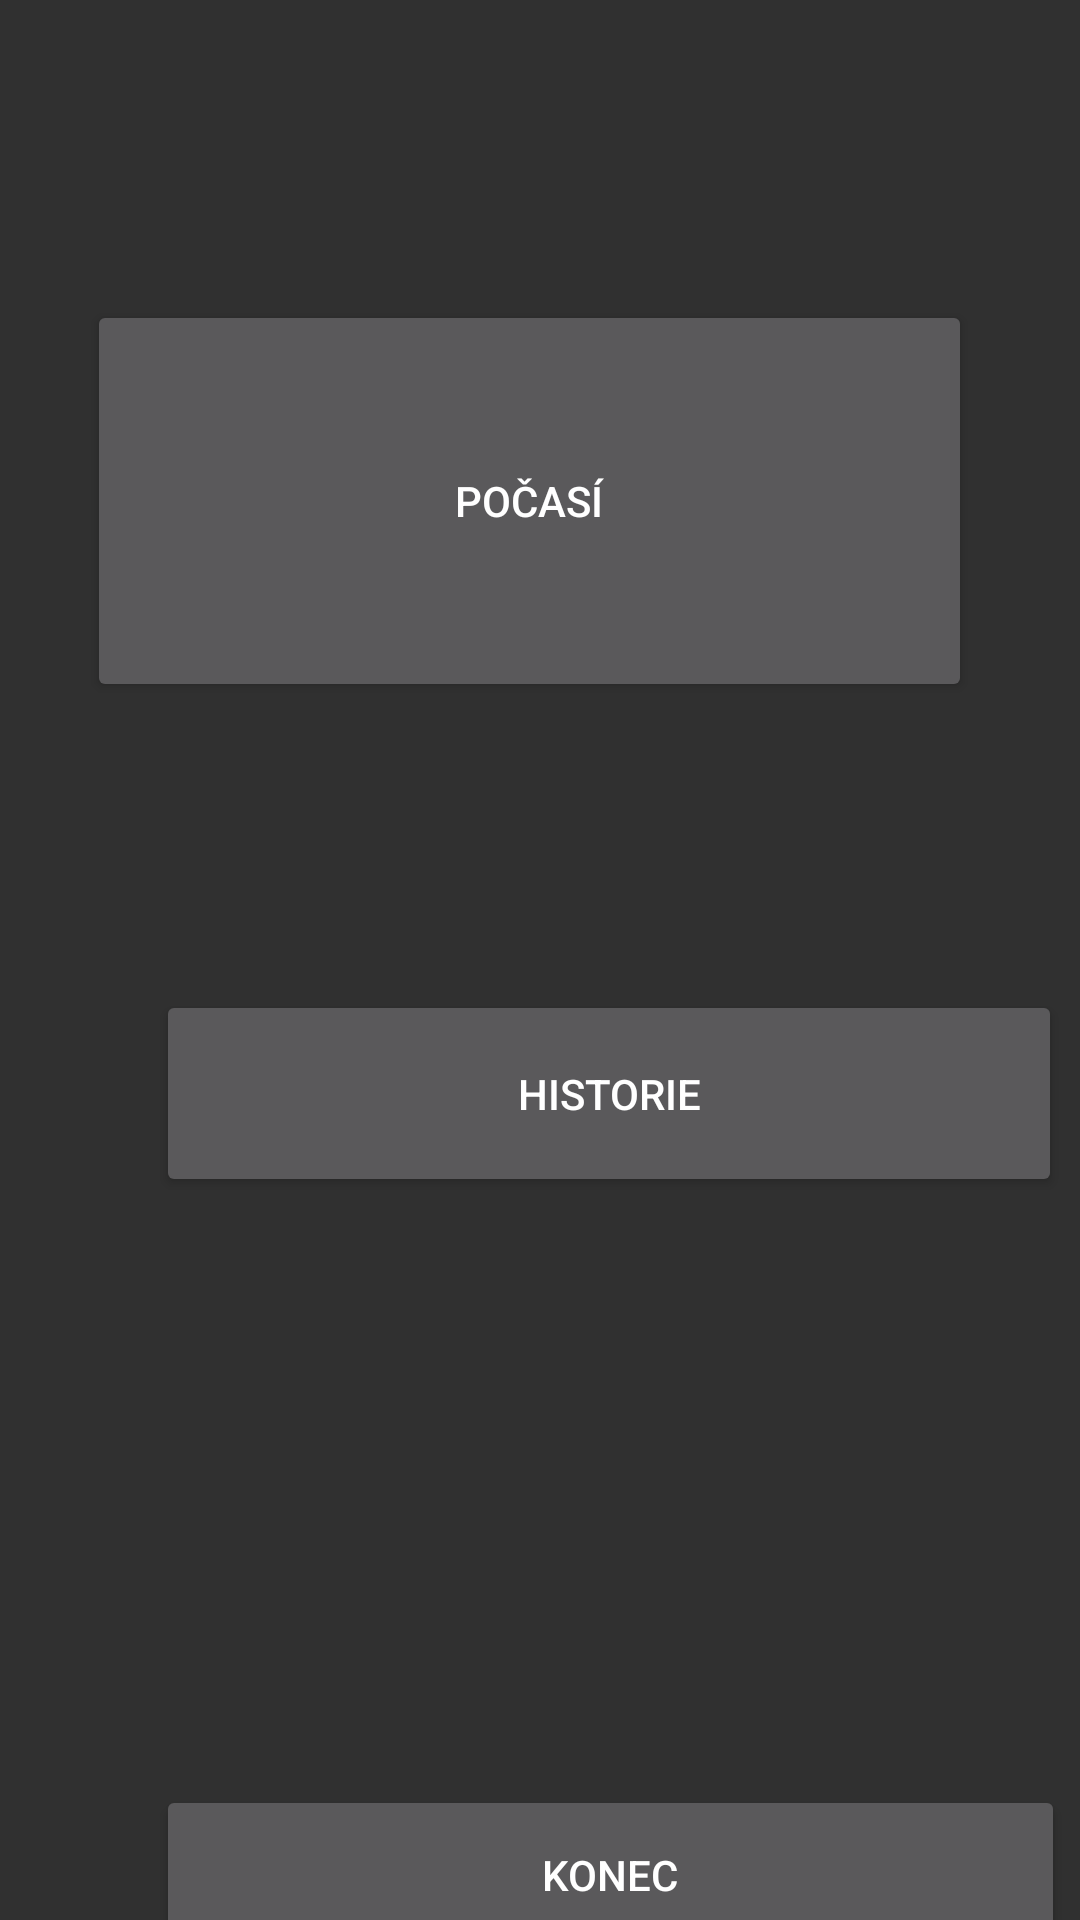

Layout XML and referenced resources for this Android screen:
<!-- AndroidManifest.xml: application theme Theme.AppCompat.NoActionBar -->
<!-- res/layout/activity_menu.xml -->
<?xml version="1.0" encoding="utf-8"?>
<androidx.constraintlayout.widget.ConstraintLayout xmlns:android="http://schemas.android.com/apk/res/android"
    xmlns:app="http://schemas.android.com/apk/res-auto"
    xmlns:tools="http://schemas.android.com/tools"
    android:layout_width="match_parent"
    android:layout_height="match_parent"
    tools:context=".MenuActivity">

    <Button
        android:id="@+id/button_konec"
        android:layout_width="303dp"
        android:layout_height="60dp"
        android:layout_marginStart="52dp"
        android:layout_marginTop="196dp"
        android:text="Konec"
        app:layout_constraintStart_toStartOf="parent"
        app:layout_constraintTop_toBottomOf="@+id/button_Historie" />

    <Button
        android:id="@+id/button_Historie"
        android:layout_width="302dp"
        android:layout_height="69dp"
        android:layout_marginStart="52dp"
        android:layout_marginTop="96dp"
        android:text="Historie"
        app:layout_constraintStart_toStartOf="parent"
        app:layout_constraintTop_toBottomOf="@+id/button_pocasi" />

    <Button
        android:id="@+id/button_pocasi"
        android:layout_width="295dp"
        android:layout_height="134dp"
        android:layout_marginStart="80dp"
        android:layout_marginTop="100dp"
        android:layout_marginEnd="81dp"
        android:text="Počasí"
        app:layout_constraintEnd_toEndOf="parent"
        app:layout_constraintHorizontal_bias="0.533"
        app:layout_constraintStart_toStartOf="parent"
        app:layout_constraintTop_toTopOf="parent" />

</androidx.constraintlayout.widget.ConstraintLayout>
<!-- resources referenced by this layout -->
<resources>

</resources>
